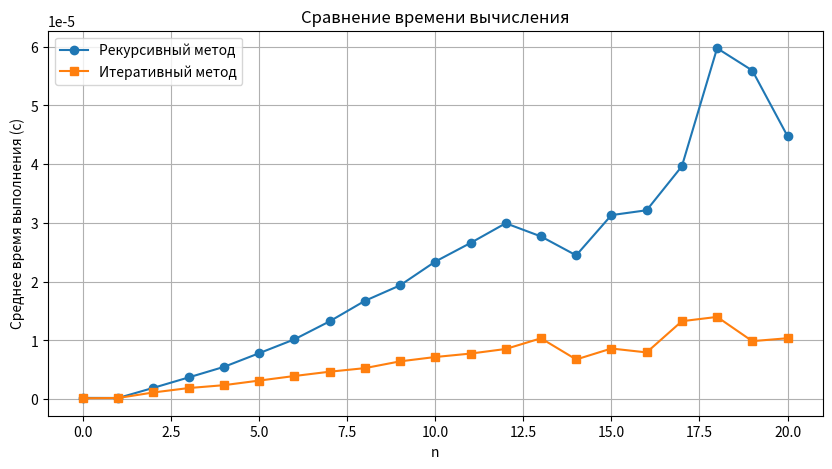

Write Python code to recreate this figure.
import timeit
import matplotlib.pyplot as plt


def factorial(x):
    result = 1
    for i in range(2, x + 1):
        result *= i
    return result


def F_recursive(n, memo=None):

    if memo is None:
        memo = {}

    if n == 0:
        return 5

    if n == 1:
        return 1

    if n not in memo:

        memo[n] = ((-1) ** n) * (
            2 * F_recursive(n - 1, memo) / factorial(n) +
            F_recursive(n - 2, memo) / factorial(2 * n)
        )

    return memo[n]


def F_iterative(n):

    if n == 0:
        return 5

    if n == 1:
        return 1

    prev2, prev1 = 5, 1
    fact_n, fact_2n = 1, 1
    current_n, current_2n = 1, 1

    for i in range(2, n + 1):

        while current_n < i:
            current_n += 1
            fact_n *= current_n

        while current_2n < 2 * i:
            current_2n += 1
            fact_2n *= current_2n

        current = ((-1) ** i) * (
            2 * prev1 / fact_n +
            prev2 / fact_2n
        )

        prev2, prev1 = prev1, current

    return prev1


def compare_methods(max_n):

    recursive_times = []
    iterative_times = []
    results = []

    for n in range(max_n + 1):

        rec_time = timeit.timeit(
            lambda: F_recursive(n),
            number=1000
        ) / 1000

        iter_time = timeit.timeit(
            lambda: F_iterative(n),
            number=1000
        ) / 1000

        recursive_times.append(rec_time)
        iterative_times.append(iter_time)

        results.append((
            n,
            F_recursive(n),
            F_iterative(n),
            rec_time,
            iter_time
        ))

    return recursive_times, iterative_times, results


def print_table(results):

    print("\nТаблица результатов\n")

    header = (
        f"{'n':^5}"
        f"{'Рекурсивное значение':^28}"
        f"{'Итеративное значение':^28}"
        f"{'Время рекурсии (с)':^24}"
        f"{'Время итерации (с)':^24}"
    )

    print(header)
    print("-" * len(header))

    for n, rec_val, iter_val, rec_time, iter_time in results:

        print(
            f"{n:^5}"
            f"{rec_val:^28.10f}"
            f"{iter_val:^28.10f}"
            f"{rec_time:^24.10f}"
            f"{iter_time:^24.10f}"
        )


def show_plot(recursive_times, iterative_times, max_n):

    plt.figure(figsize=(10, 5))

    plt.plot(
        range(max_n + 1),
        recursive_times,
        marker='o',
        label='Рекурсивный метод'
    )

    plt.plot(
        range(max_n + 1),
        iterative_times,
        marker='s',
        label='Итеративный метод'
    )

    plt.xlabel('n')
    plt.ylabel('Среднее время выполнения (с)')
    plt.title('Сравнение времени вычисления')

    plt.legend()
    plt.grid(True)
    plt.show()


def main():

    max_n = 20

    recursive_times, iterative_times, results = compare_methods(max_n)

    print_table(results)
    show_plot(recursive_times, iterative_times, max_n)


if __name__ == "__main__":
    main()
